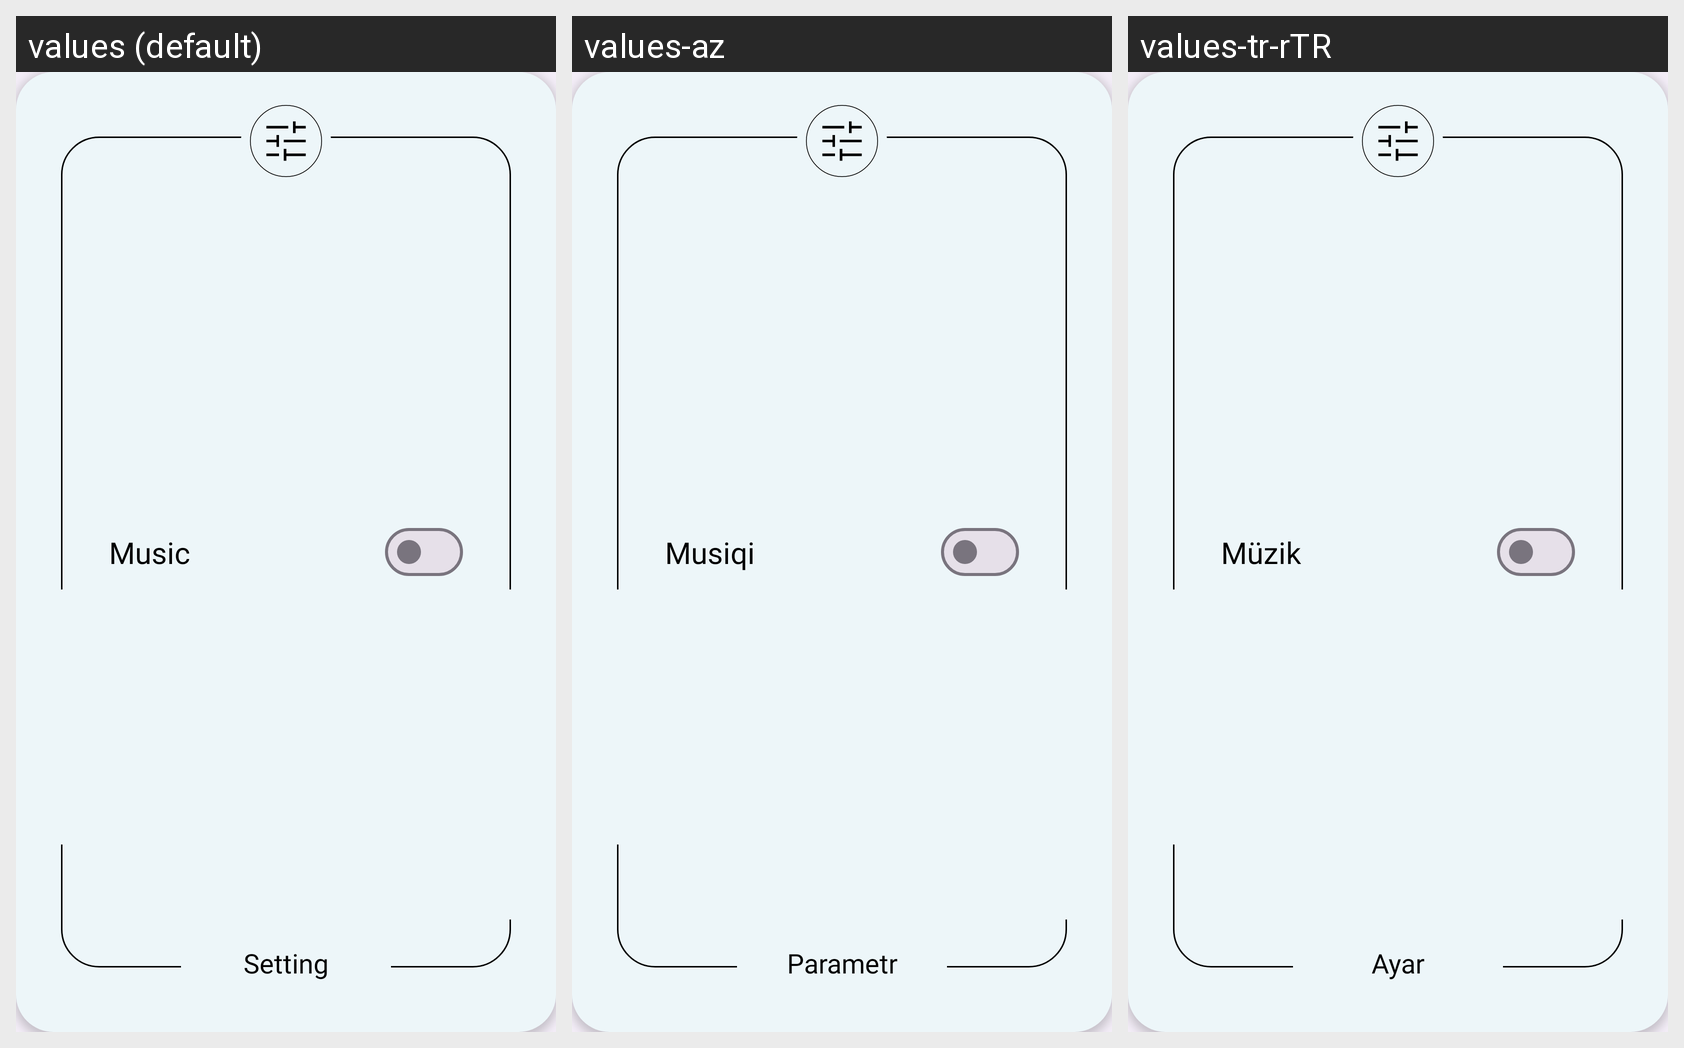

The same Android screen rendered under several of its app's locales, left to right. List the strings drawn on it with the default value and each locale's translation.
Android screen res/layout/setting_page.xml rendered under 3 locales, left to right: values (default), values-az, values-tr-rTR. Device: Nexus 5 (rendered at 1080×1920; each locale shown at half size, 540×960, under a caption strip naming it); theme Theme.RememberFriends.
Strings drawn on this screen, with the default value and each locale's value (text and hints the layout hard-codes, and strings that could not be matched under every locale, appear in the picture but are not listed):

setting
  values: Setting
  values-az: Parametr
  values-tr-rTR: Ayar

music
  values: Music
  values-az: Musiqi
  values-tr-rTR: Müzik
